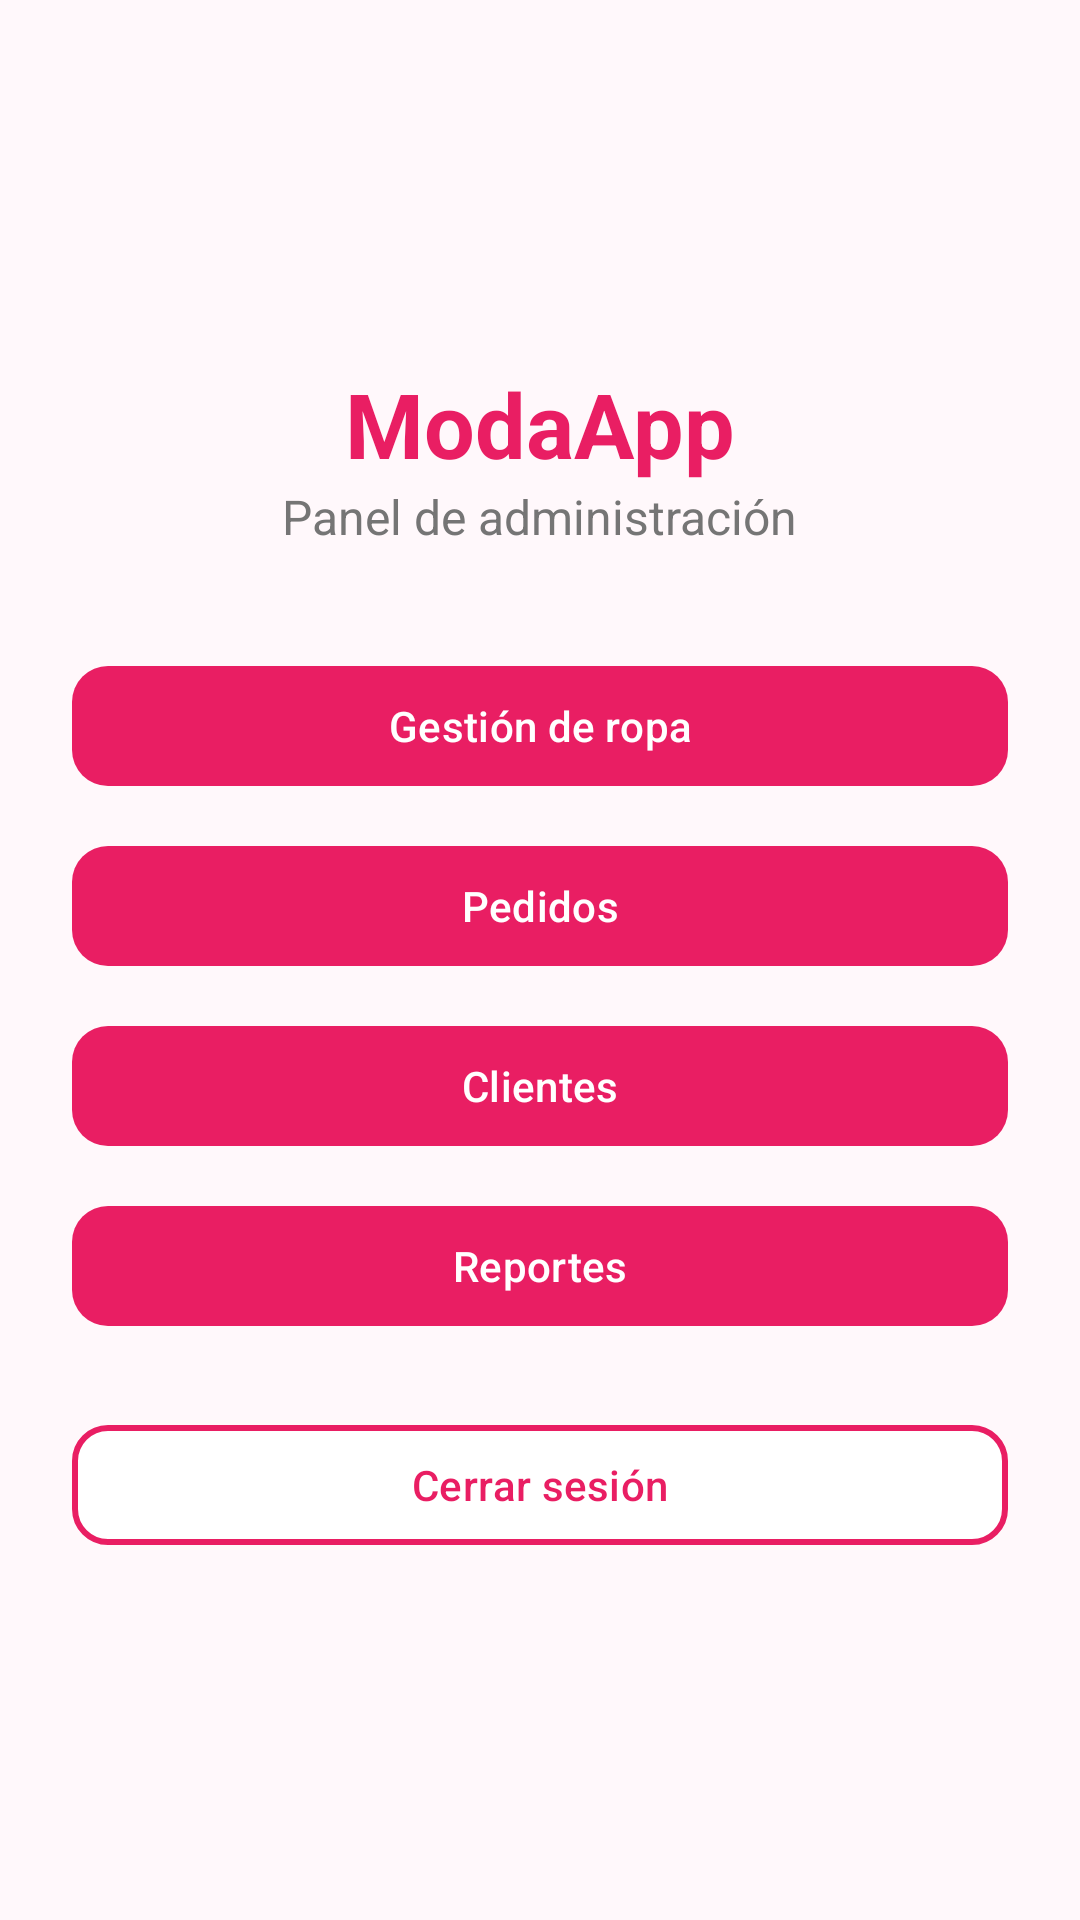

Produce the Android XML layout that renders to this screen, including the resource entries it uses.
<!-- AndroidManifest.xml: application theme Theme.ModaApp -->
<!-- res/layout/activity_menu.xml -->
<?xml version="1.0" encoding="utf-8"?>
<LinearLayout
    xmlns:android="http://schemas.android.com/apk/res/android"
    xmlns:app="http://schemas.android.com/apk/res-auto"

    android:id="@+id/main"
    android:layout_width="match_parent"
    android:layout_height="match_parent"

    android:orientation="vertical"
    android:padding="24dp"
    android:gravity="center"

    android:background="@color/fondo_claro">

    <TextView
        android:layout_width="wrap_content"
        android:layout_height="wrap_content"

        android:text="ModaApp"
        android:textColor="@color/rosa_principal"
        android:textSize="30sp"
        android:textStyle="bold"/>

    <TextView
        android:layout_width="wrap_content"
        android:layout_height="wrap_content"

        android:layout_marginBottom="35dp"

        android:text="Panel de administración"
        android:textColor="@color/texto_secundario"
        android:textSize="16sp"/>

    <com.google.android.material.button.MaterialButton
        android:id="@+id/btnRopa"
        android:layout_width="match_parent"
        android:layout_height="wrap_content"

        android:text="Gestión de ropa"
        android:textAllCaps="false"

        app:backgroundTint="@color/rosa_principal"
        app:cornerRadius="12dp"/>

    <com.google.android.material.button.MaterialButton
        android:id="@+id/btnPedidos"
        android:layout_width="match_parent"
        android:layout_height="wrap_content"

        android:layout_marginTop="12dp"

        android:text="Pedidos"
        android:textAllCaps="false"

        app:backgroundTint="@color/rosa_principal"
        app:cornerRadius="12dp"/>

    <com.google.android.material.button.MaterialButton
        android:id="@+id/btnClientes"
        android:layout_width="match_parent"
        android:layout_height="wrap_content"

        android:layout_marginTop="12dp"

        android:text="Clientes"
        android:textAllCaps="false"

        app:backgroundTint="@color/rosa_principal"
        app:cornerRadius="12dp"/>

    <com.google.android.material.button.MaterialButton
        android:id="@+id/btnReportes"
        android:layout_width="match_parent"
        android:layout_height="wrap_content"

        android:layout_marginTop="12dp"

        android:text="Reportes"
        android:textAllCaps="false"

        app:backgroundTint="@color/rosa_principal"
        app:cornerRadius="12dp"/>

    <com.google.android.material.button.MaterialButton
        android:id="@+id/btnSalir"
        android:layout_width="match_parent"
        android:layout_height="wrap_content"

        android:layout_marginTop="25dp"

        android:text="Cerrar sesión"
        android:textAllCaps="false"
        android:textColor="@color/rosa_principal"

        app:backgroundTint="@color/blanco"
        app:strokeColor="@color/rosa_principal"
        app:strokeWidth="2dp"
        app:cornerRadius="12dp"/>

</LinearLayout>
<!-- resources referenced by this layout -->
<resources>
  <color name="blanco">#FFFFFF</color>
  <color name="fondo_claro">#FFF8FB</color>
  <color name="rosa_principal">#E91E63</color>
  <color name="texto_secundario">#757575</color>
  <style name="Theme.ModaApp" parent="Base.Theme.ModaApp" />
  <style name="Base.Theme.ModaApp" parent="Theme.Material3.DayNight.NoActionBar">
      </style>
</resources>
